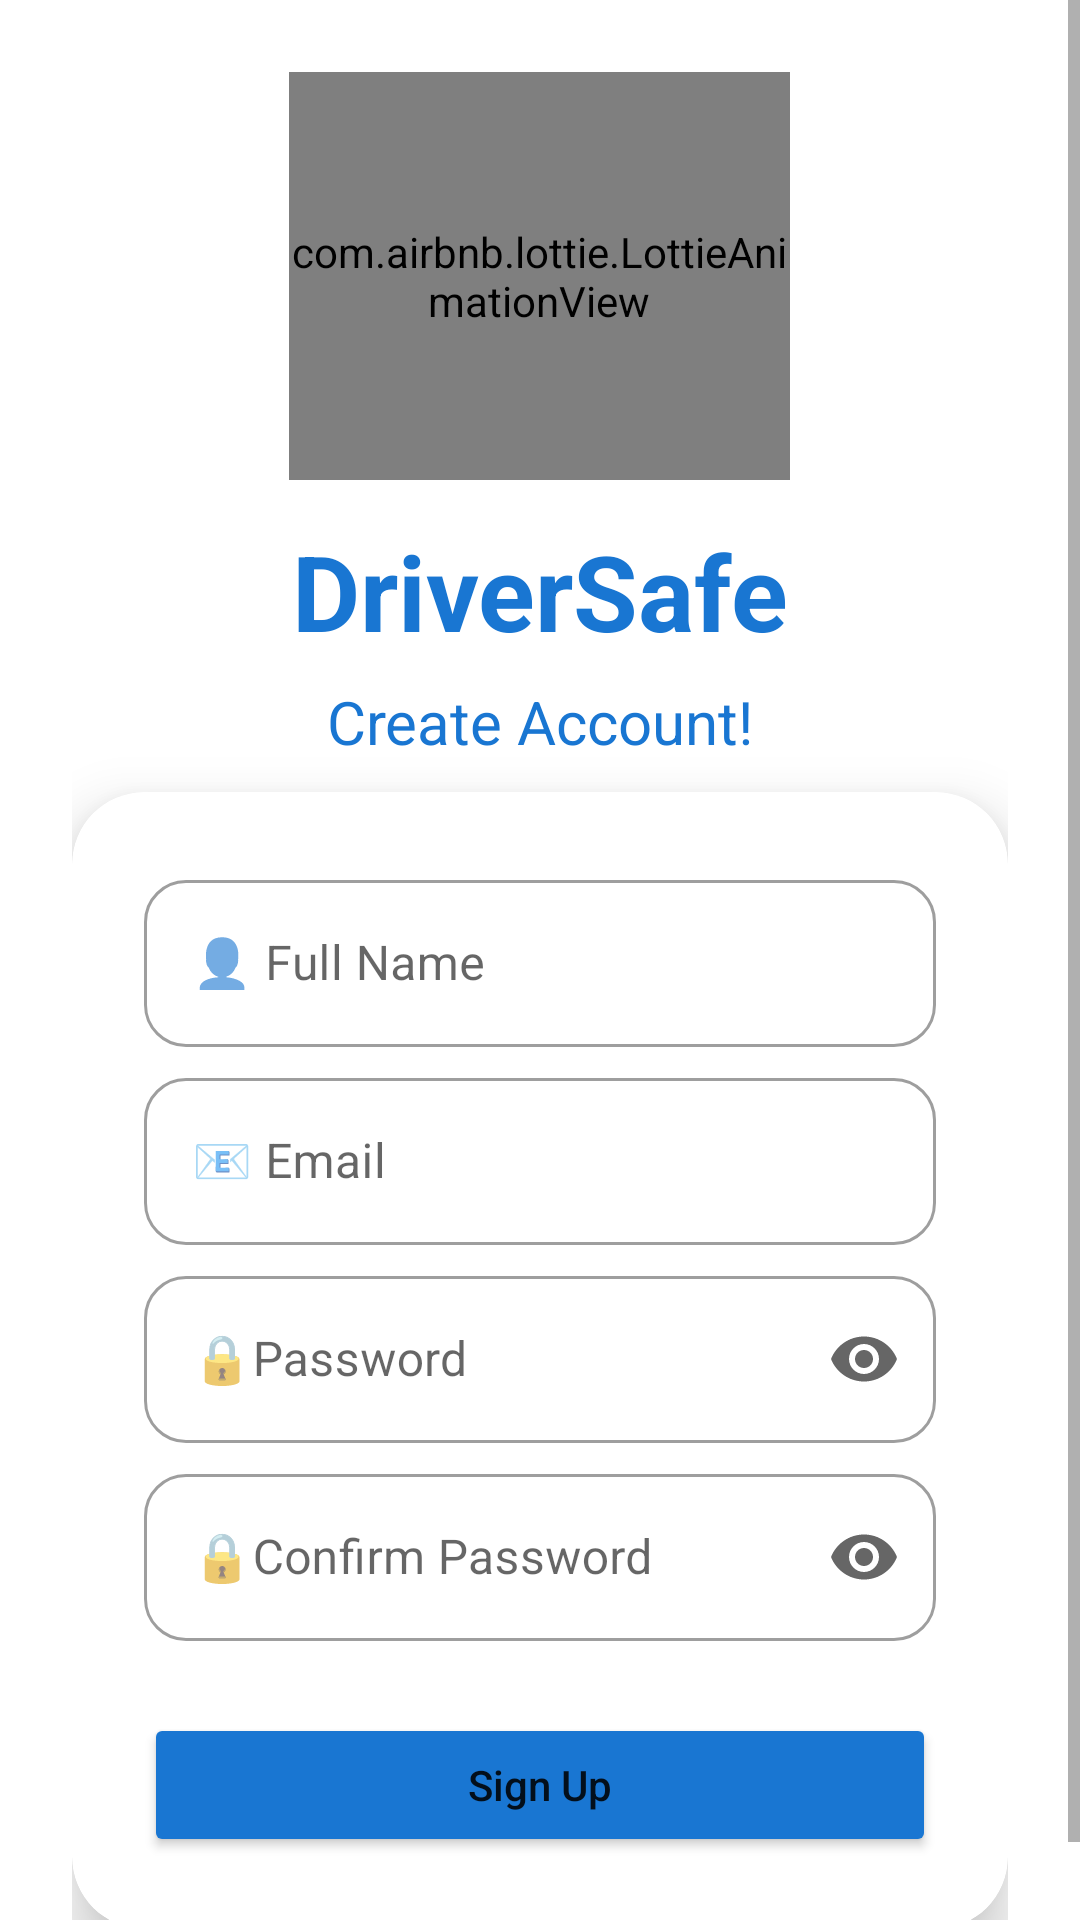

The Android layout XML behind this screen, and the referenced resources:
<!-- AndroidManifest.xml: application theme Theme.Driversafe -->
<!-- res/layout/activity_signup.xml -->
<?xml version="1.0" encoding="utf-8"?>
<ScrollView xmlns:android="http://schemas.android.com/apk/res/android"
    xmlns:app="http://schemas.android.com/apk/res-auto"
    android:layout_width="match_parent"
    android:layout_height="match_parent"
   >

    <LinearLayout
        android:layout_width="match_parent"
        android:layout_height="wrap_content"
        android:orientation="vertical"
        android:gravity="center"
        android:padding="24dp">

        

        <com.airbnb.lottie.LottieAnimationView
            android:layout_width="167dp"
            android:layout_height="136dp"
            android:layout_marginTop="0dp"
            app:lottie_autoPlay="true"
            app:lottie_loop="true"
            app:lottie_rawRes="@raw/driver_animation" />
        <TextView
            android:text="DriverSafe"
            android:layout_width="match_parent"
            android:layout_height="50sp"
            android:textSize="35sp"
            android:textStyle="bold"
            android:textColor="#1976D2"
            android:gravity="center"
            android:layout_marginTop="12dp"/>

        <TextView
            android:text="Create Account!"
            android:layout_width="match_parent"
            android:layout_height="wrap_content"
            android:textColor="#1976D2"
            android:gravity="center"
            android:textSize="20sp"
            android:layout_marginTop="5dp"
            android:layout_marginBottom="10dp"/>

        <androidx.cardview.widget.CardView
            android:layout_width="match_parent"
            android:layout_height="wrap_content"
            android:layout_marginTop="0dp"
            app:cardCornerRadius="24dp"
            app:cardElevation="12dp">

            <LinearLayout
                android:layout_width="match_parent"
                android:layout_height="wrap_content"
                android:orientation="vertical"
                android:padding="24dp">

                
                <com.google.android.material.textfield.TextInputLayout
                    android:layout_width="match_parent"
                    android:layout_height="wrap_content"
                    android:hint="👤 Full Name"
                    app:boxCornerRadiusTopStart="14dp"
                    app:boxCornerRadiusTopEnd="14dp"
                    app:boxCornerRadiusBottomStart="14dp"
                    app:boxCornerRadiusBottomEnd="14dp"
                    style="@style/Widget.MaterialComponents.TextInputLayout.OutlinedBox">

                    <com.google.android.material.textfield.TextInputEditText
                        android:id="@+id/fullName"
                        android:layout_width="match_parent"
                        android:layout_height="wrap_content"
                        android:inputType="textPersonName"/>
                </com.google.android.material.textfield.TextInputLayout>

                
                <com.google.android.material.textfield.TextInputLayout
                    android:layout_width="match_parent"
                    android:layout_height="wrap_content"
                    android:hint="📧 Email"
                    android:layout_marginTop="5dp"
                    app:boxCornerRadiusTopStart="14dp"
                    app:boxCornerRadiusTopEnd="14dp"
                    app:boxCornerRadiusBottomStart="14dp"
                    app:boxCornerRadiusBottomEnd="14dp"
                    style="@style/Widget.MaterialComponents.TextInputLayout.OutlinedBox">

                    <com.google.android.material.textfield.TextInputEditText
                        android:id="@+id/email"
                        android:layout_width="match_parent"
                        android:layout_height="wrap_content"
                        android:inputType="textEmailAddress"/>
                </com.google.android.material.textfield.TextInputLayout>

                
                <com.google.android.material.textfield.TextInputLayout
                    android:layout_width="match_parent"
                    android:layout_height="wrap_content"
                    android:hint="🔒Password"
                    android:layout_marginTop="5dp"
                    app:endIconMode="password_toggle"
                    app:boxCornerRadiusTopStart="14dp"
                    app:boxCornerRadiusTopEnd="14dp"
                    app:boxCornerRadiusBottomStart="14dp"
                    app:boxCornerRadiusBottomEnd="14dp"
                    style="@style/Widget.MaterialComponents.TextInputLayout.OutlinedBox">

                    <com.google.android.material.textfield.TextInputEditText
                        android:id="@+id/password"
                        android:layout_width="match_parent"
                        android:layout_height="wrap_content"
                        android:inputType="textPassword"/>

                </com.google.android.material.textfield.TextInputLayout>

                
                <com.google.android.material.textfield.TextInputLayout
                    android:layout_width="match_parent"
                    android:layout_height="wrap_content"
                    style="@style/Widget.MaterialComponents.TextInputLayout.OutlinedBox"
                    android:hint="🔒Confirm Password"
                    app:boxCornerRadiusTopStart="14dp"
                    app:boxCornerRadiusTopEnd="14dp"
                    app:boxCornerRadiusBottomStart="14dp"
                    app:boxCornerRadiusBottomEnd="14dp"
                    app:endIconMode="password_toggle"
                    android:layout_marginTop="5dp">

                    <com.google.android.material.textfield.TextInputEditText
                        android:id="@+id/confirmPassword"
                        android:layout_width="match_parent"
                        android:layout_height="wrap_content"
                        android:inputType="textPassword"/>
                </com.google.android.material.textfield.TextInputLayout>

                
                <Button
                    android:id="@+id/signupBtn"
                    android:text="Sign Up"
                    android:layout_width="match_parent"
                    android:layout_height="wrap_content"
                    android:layout_marginTop="24dp"
                    android:backgroundTint="#1976D2"
                    android:textAllCaps="false"/>

            </LinearLayout>
        </androidx.cardview.widget.CardView>

    </LinearLayout>
</ScrollView>
<!-- resources referenced by this layout -->
<resources>
  <style name="Theme.Driversafe" parent="Theme.MaterialComponents.DayNight.NoActionBar">
      </style>
</resources>
